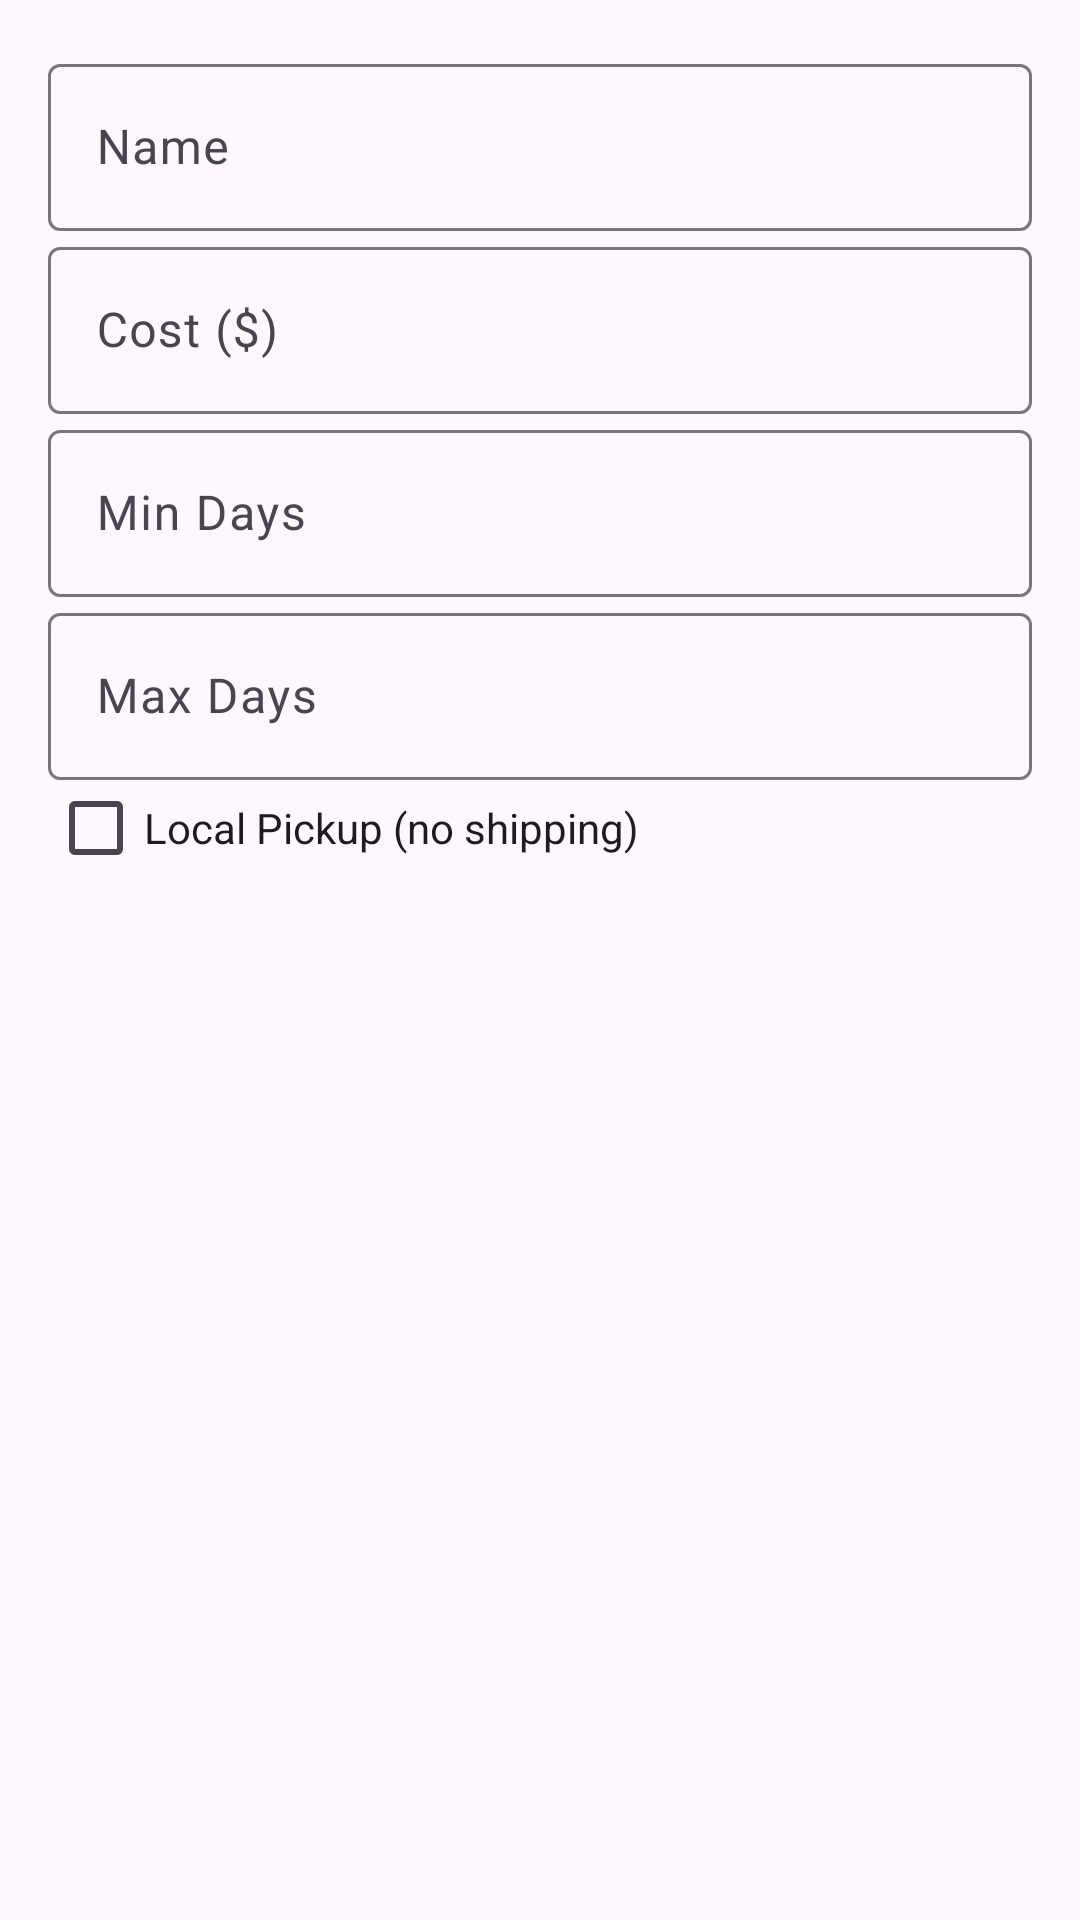

Android layout source for this screen:
<!-- AndroidManifest.xml: application theme Theme.RoadRunner -->
<!-- res/layout/dialog_add_shipping.xml -->
<?xml version="1.0" encoding="utf-8"?>
<LinearLayout
    xmlns:android="http://schemas.android.com/apk/res/android"
    android:layout_width="match_parent"
    android:layout_height="wrap_content"
    android:orientation="vertical"
    android:padding="16dp">

    <com.google.android.material.textfield.TextInputLayout
        android:layout_width="match_parent"
        android:layout_height="wrap_content"
        android:hint="Name">
        <com.google.android.material.textfield.TextInputEditText
            android:id="@+id/et_shipping_name"
            android:layout_width="match_parent"
            android:layout_height="wrap_content" />
    </com.google.android.material.textfield.TextInputLayout>

    <com.google.android.material.textfield.TextInputLayout
        android:layout_width="match_parent"
        android:layout_height="wrap_content"
        android:hint="Cost ($)">
        <com.google.android.material.textfield.TextInputEditText
            android:id="@+id/et_shipping_cost"
            android:layout_width="match_parent"
            android:layout_height="wrap_content"
            android:inputType="numberDecimal" />
    </com.google.android.material.textfield.TextInputLayout>

    <com.google.android.material.textfield.TextInputLayout
        android:layout_width="match_parent"
        android:layout_height="wrap_content"
        android:hint="Min Days">
        <com.google.android.material.textfield.TextInputEditText
            android:id="@+id/et_shipping_min_days"
            android:layout_width="match_parent"
            android:layout_height="wrap_content"
            android:inputType="number" />
    </com.google.android.material.textfield.TextInputLayout>

    <com.google.android.material.textfield.TextInputLayout
        android:layout_width="match_parent"
        android:layout_height="wrap_content"
        android:hint="Max Days">
        <com.google.android.material.textfield.TextInputEditText
            android:id="@+id/et_shipping_max_days"
            android:layout_width="match_parent"
            android:layout_height="wrap_content"
            android:inputType="number" />
    </com.google.android.material.textfield.TextInputLayout>

    <android.widget.CheckBox
        android:id="@+id/cb_is_pickup"
        android:layout_width="match_parent"
        android:layout_height="wrap_content"
        android:text="Local Pickup (no shipping)" />

</LinearLayout>
<!-- resources referenced by this layout -->
<resources>
  <style name="Theme.RoadRunner" parent="Theme.Material3.DayNight.NoActionBar">
          <item name="colorPrimary">#1565C0</item>
          <item name="colorOnPrimary">#FFFFFF</item>
          <item name="colorPrimaryContainer">#D1E4FF</item>
          <item name="colorSecondary">#FF6F00</item>
          <item name="colorOnSecondary">#FFFFFF</item>
          <item name="colorSurface">#FAFAFA</item>
          <item name="colorSurfaceVariant">#F5F5F5</item>
          <item name="colorError">#D32F2F</item>
          <item name="colorOnError">#FFFFFF</item>
      </style>
</resources>
